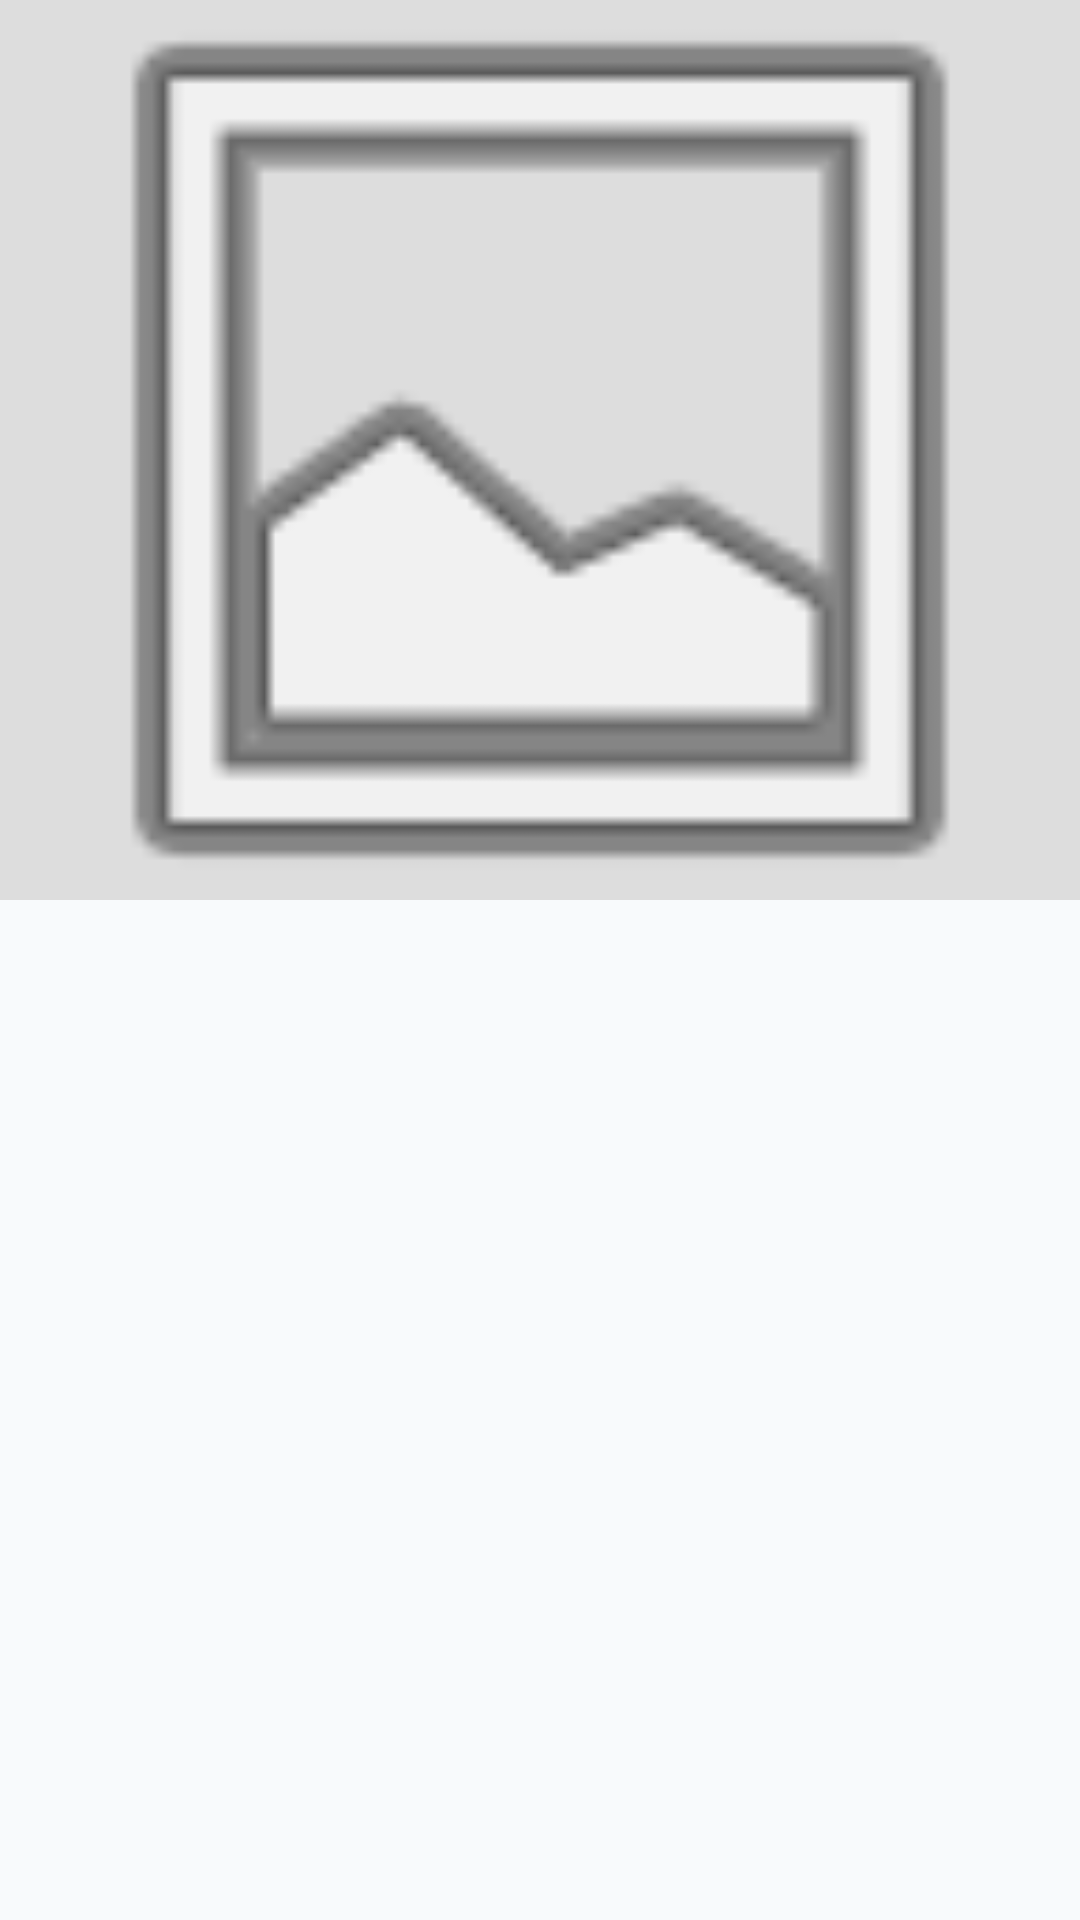

This screen was rendered from an Android layout file. Write that file and the resources it references.
<!-- AndroidManifest.xml: application theme Theme.SGDH -->
<!-- res/layout/activity_detalle_bitacora.xml -->
<?xml version="1.0" encoding="utf-8"?>
<LinearLayout xmlns:android="http://schemas.android.com/apk/res/android"
    android:layout_width="match_parent"
    android:layout_height="match_parent"
    android:orientation="vertical"
    android:background="@color/background_screen">

    <ImageView
        android:id="@+id/imgDetalle"
        android:layout_width="match_parent"
        android:layout_height="300dp"
        android:scaleType="centerCrop"
        android:background="#DDD"
        android:src="@android:drawable/ic_menu_gallery"/>

    <LinearLayout
        android:layout_width="match_parent"
        android:layout_height="wrap_content"
        android:orientation="vertical"
        android:padding="24dp">

        <TextView
            android:id="@+id/tvTituloDetalle"
            android:layout_width="wrap_content"
            android:layout_height="wrap_content"
            android:textSize="24sp"
            android:textStyle="bold"
            android:textColor="@color/text_primary"/>

        <TextView
            android:id="@+id/tvFechaDetalle"
            android:layout_width="wrap_content"
            android:layout_height="wrap_content"
            android:textColor="@color/text_secondary"
            android:layout_marginBottom="16dp"/>

        <TextView
            android:id="@+id/tvDescDetalle"
            android:layout_width="match_parent"
            android:layout_height="wrap_content"
            android:textSize="16sp"
            android:textColor="@color/text_primary"/>
    </LinearLayout>
</LinearLayout>
<!-- resources referenced by this layout -->
<resources>
  <color name="background_screen">#f8fafc</color>
  <color name="text_primary">#1F2937</color>
  <color name="text_secondary">#6B7280</color>
  <style name="Theme.SGDH" parent="Theme.MaterialComponents.DayNight.NoActionBar">
          <item name="colorPrimary">@color/brand_primary</item>
          <item name="colorPrimaryVariant">@color/brand_dark</item>
          <item name="colorOnPrimary">@color/white</item>
  
          <item name="colorSecondary">@color/input_stroke_focus</item>
          <item name="colorAccent">@color/input_stroke_focus</item>
  
          <item name="android:windowBackground">@color/background_screen</item>
          <item name="android:statusBarColor">@color/brand_dark</item>
  
          <item name="colorControlActivated">@color/input_stroke_focus</item>
      </style>
  <color name="brand_primary">#009900</color>
  <color name="brand_dark">#006600</color>
  <color name="white">#FFFFFF</color>
  <color name="input_stroke_focus">@color/accent_blue</color>
  <color name="accent_blue">#0033cc</color>
</resources>
